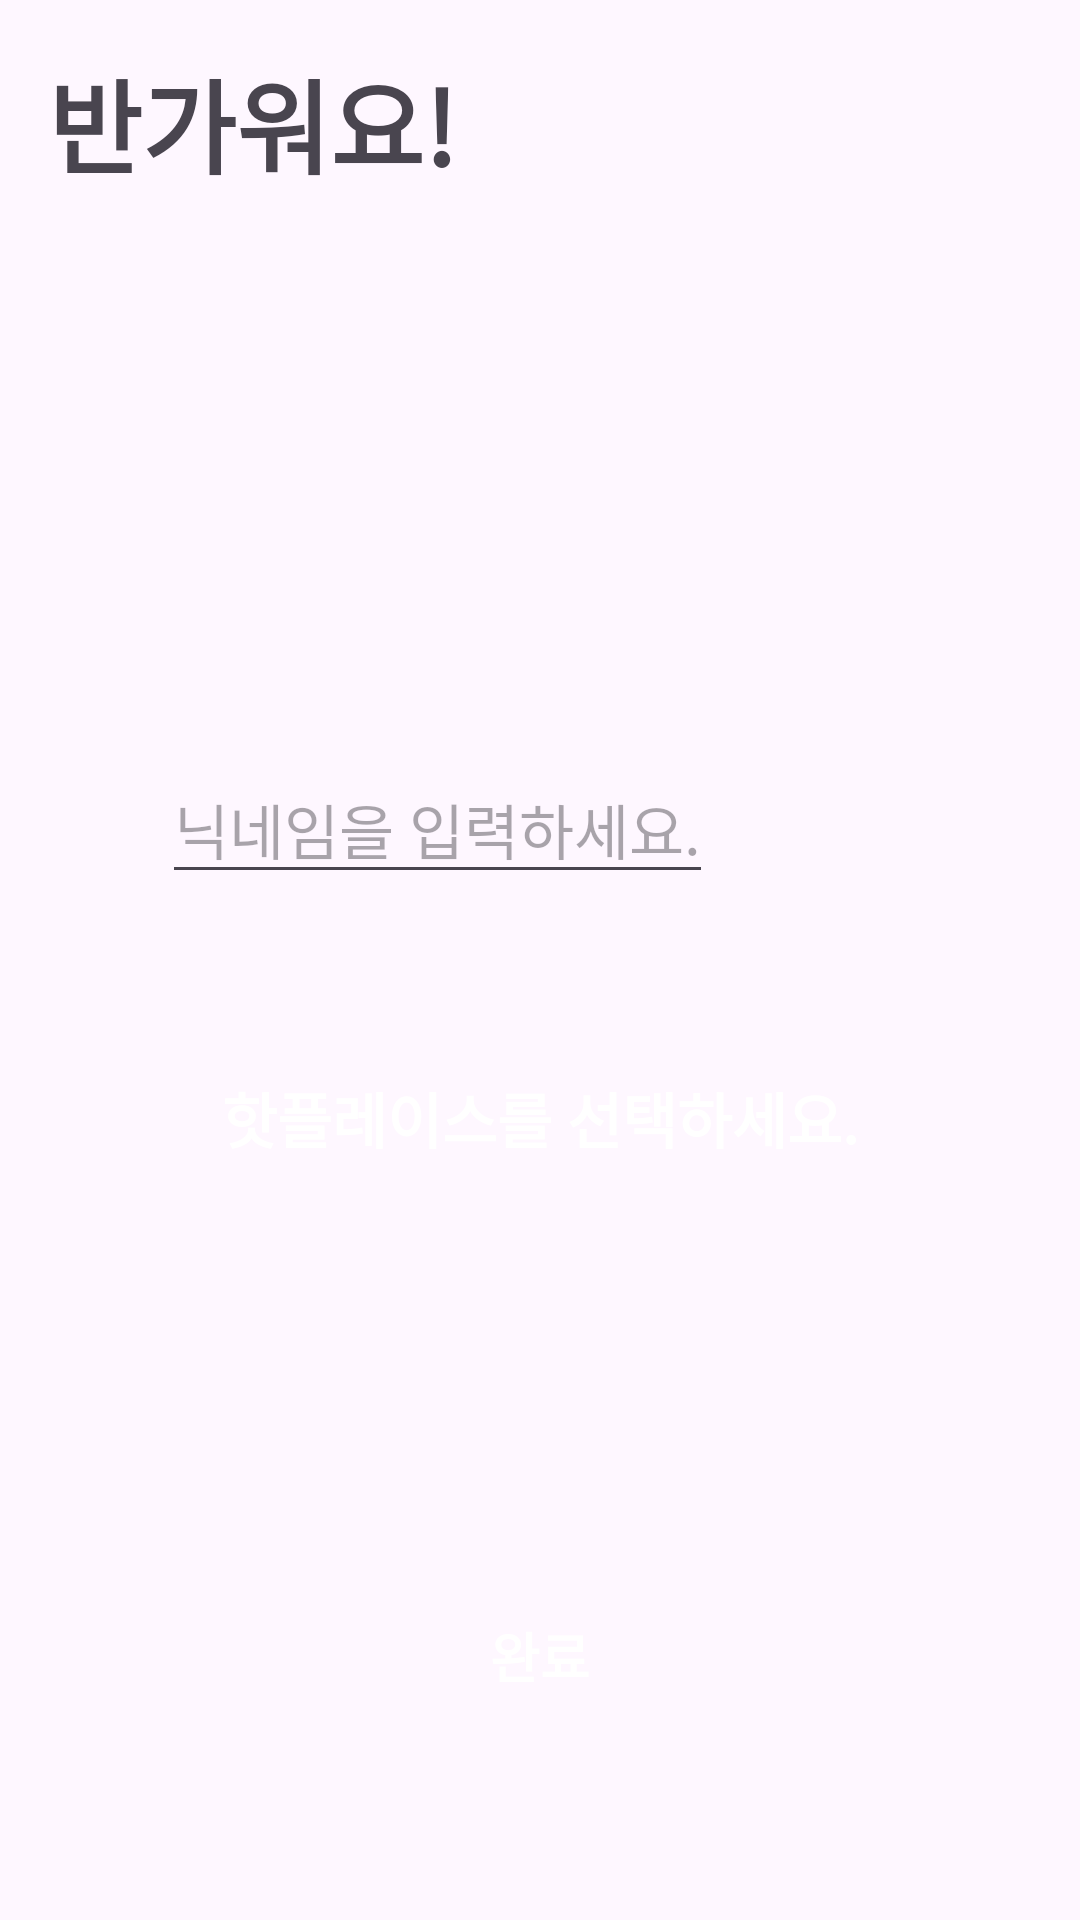

Layout XML and referenced resources for this Android screen:
<!-- AndroidManifest.xml: application theme Theme.example -->
<!-- res/layout/activity_setting.xml -->
<?xml version="1.0" encoding="utf-8"?>
<androidx.constraintlayout.widget.ConstraintLayout xmlns:android="http://schemas.android.com/apk/res/android"
    xmlns:app="http://schemas.android.com/apk/res-auto"
    android:layout_width="match_parent"
    android:layout_height="match_parent">

    <TextView
        android:id="@+id/textView4"
        android:layout_width="wrap_content"
        android:layout_height="wrap_content"
        android:layout_marginStart="16dp"
        android:layout_marginTop="16dp"
        android:text="@string/setting_title"
        android:textSize="34sp"
        android:textStyle="bold"
        app:layout_constraintStart_toStartOf="parent"
        app:layout_constraintTop_toTopOf="parent" />

    <LinearLayout
        android:id="@+id/ll_setting"
        android:layout_width="wrap_content"
        android:layout_height="0dp"
        android:layout_marginHorizontal="18dp"
        android:gravity="center_vertical"
        android:orientation="vertical"
        app:layout_constraintBottom_toTopOf="@+id/btn_complete"
        app:layout_constraintEnd_toEndOf="parent"
        app:layout_constraintStart_toStartOf="parent"
        app:layout_constraintTop_toBottomOf="@+id/textView4">

        <EditText
            android:id="@+id/et_nickname"
            android:layout_width="wrap_content"
            android:layout_height="wrap_content"
            android:layout_marginVertical="50dp"
            android:hint="@string/setting_hint_nick"
            android:textSize="20sp" />

        <TextView
            android:id="@+id/tv_place_pick"
            android:layout_width="wrap_content"
            android:layout_height="wrap_content"
            android:background="@drawable/bg_app_color"
            android:paddingHorizontal="20dp"
            android:paddingVertical="10dp"
            android:text="@string/setting_hint_place"
            android:textColor="@color/white"
            android:textSize="20sp"
            android:textStyle="bold" />
    </LinearLayout>

    <TextView
        android:id="@+id/btn_complete"
        android:layout_width="wrap_content"
        android:layout_height="wrap_content"
        android:layout_marginBottom="70dp"
        android:background="@drawable/bg_app_color"
        android:paddingHorizontal="100dp"
        android:paddingVertical="5dp"
        android:text="@string/setting_complete"
        android:textColor="@color/white"
        android:textSize="18sp"
        android:textStyle="bold"
        app:layout_constraintBottom_toBottomOf="parent"
        app:layout_constraintEnd_toEndOf="parent"
        app:layout_constraintStart_toStartOf="parent"
        app:layout_constraintTop_toBottomOf="@+id/ll_setting" />
</androidx.constraintlayout.widget.ConstraintLayout>
<!-- resources referenced by this layout -->
<resources>
  <color name="white">#FFFFFFFF</color>
  <string name="setting_complete">완료</string>
  <string name="setting_hint_nick">닉네임을 입력하세요.</string>
  <string name="setting_hint_place">핫플레이스를 선택하세요.</string>
  <string name="setting_title">반가워요!</string>
  <style name="Theme.example" parent="Base.Theme.example" />
  <style name="Base.Theme.example" parent="Theme.Material3.DayNight.NoActionBar">
          <item name="android:statusBarColor">@color/white</item>
          <item name="android:windowLightStatusBar">true</item>
          
          
      </style>
</resources>
